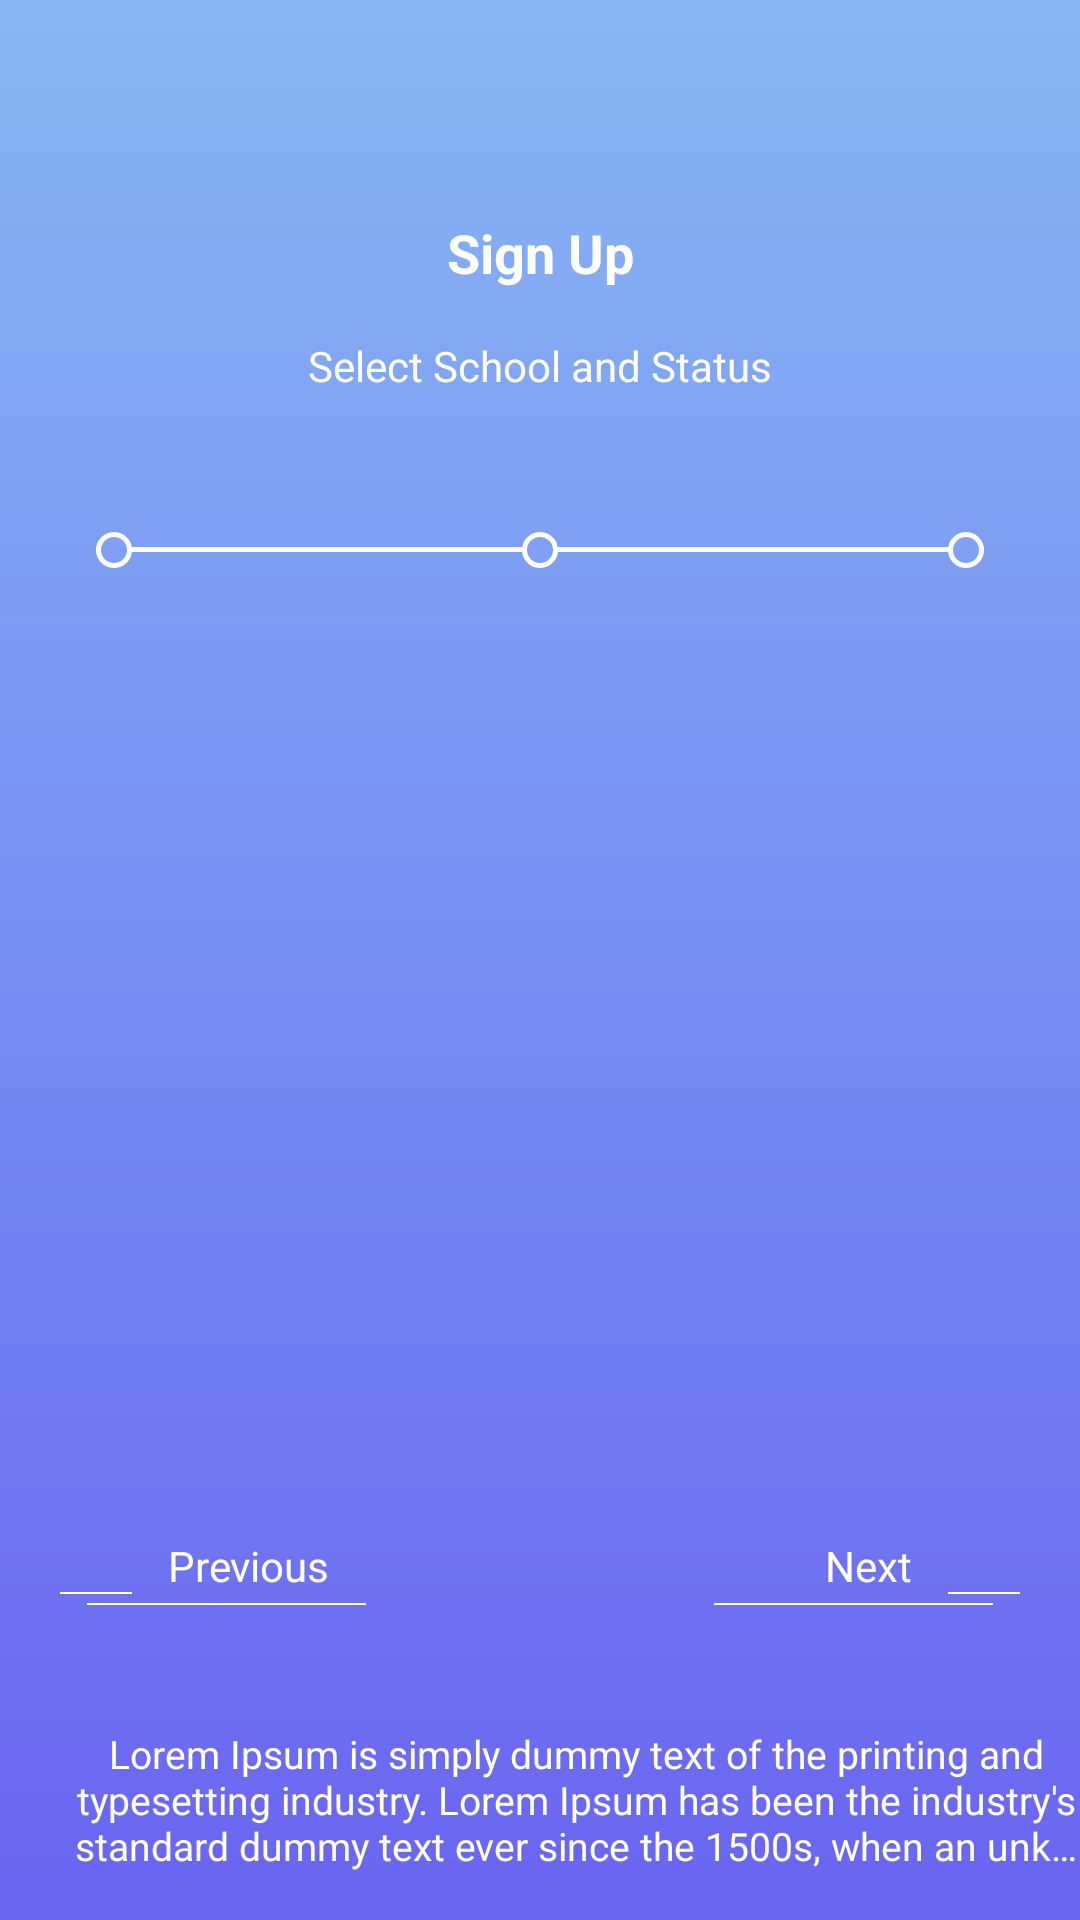

This screen was rendered from an Android layout file. Write that file and the resources it references.
<!-- AndroidManifest.xml: application theme AppTheme -->
<!-- res/layout/activity_main.xml -->
<?xml version="1.0" encoding="utf-8"?>
<androidx.constraintlayout.widget.ConstraintLayout xmlns:android="http://schemas.android.com/apk/res/android"
    xmlns:app="http://schemas.android.com/apk/res-auto"
    xmlns:tools="http://schemas.android.com/tools"
    android:layout_width="match_parent"
    android:layout_height="match_parent"
    android:background="@drawable/login_screen_background"
    tools:context=".MainActivity">


    <androidx.appcompat.widget.Toolbar
        android:id="@+id/sign_up_screen_toolbar"
        android:layout_width="0dp"
        android:layout_height="wrap_content"
        android:background="@android:color/transparent"
        android:minHeight="?attr/actionBarSize"
        app:layout_constraintEnd_toEndOf="parent"
        app:layout_constraintStart_toStartOf="parent"
        app:layout_constraintTop_toTopOf="parent" />

    <TextView
        android:id="@+id/sign_up_text"
        android:layout_width="wrap_content"
        android:layout_height="wrap_content"
        android:layout_marginStart="8dp"
        android:layout_marginLeft="8dp"
        android:layout_marginTop="16dp"
        android:layout_marginEnd="8dp"
        android:layout_marginRight="8dp"
        android:text="Sign Up"
        android:textColor="#fff"
        android:textSize="18sp"
        android:textStyle="bold"
        app:layout_constraintEnd_toEndOf="parent"
        app:layout_constraintStart_toStartOf="parent"
        app:layout_constraintTop_toBottomOf="@+id/sign_up_screen_toolbar" />

    <TextView
        android:id="@+id/sign_up_subtitle"
        android:layout_width="0dp"
        android:layout_height="wrap_content"
        android:layout_marginStart="8dp"
        android:layout_marginLeft="8dp"
        android:layout_marginTop="16dp"
        android:layout_marginEnd="8dp"
        android:layout_marginRight="8dp"
        android:gravity="center"
        android:text="Select School and Status"
        android:textColor="@android:color/white"
        app:layout_constraintEnd_toEndOf="parent"
        app:layout_constraintStart_toStartOf="parent"
        app:layout_constraintTop_toBottomOf="@+id/sign_up_text" />

    <FrameLayout
        android:id="@+id/frameLayout"
        android:layout_width="0dp"
        android:layout_height="40dp"
        android:layout_marginTop="32dp"
        android:orientation="horizontal"
        android:paddingLeft="32dp"
        android:paddingRight="32dp"
        app:layout_constraintEnd_toEndOf="parent"
        app:layout_constraintHorizontal_bias="0.0"
        app:layout_constraintStart_toStartOf="parent"
        app:layout_constraintTop_toBottomOf="@+id/sign_up_subtitle">


        <View
            android:id="@+id/progressBar"
            android:layout_width="match_parent"
            android:layout_height="1.5dp"
            android:layout_gravity="center"
            android:background="@android:color/white" />

        <View
            android:id="@+id/steps_one_view"
            android:layout_width="12dp"
            android:layout_height="12dp"
            android:layout_gravity="center_vertical"
            android:background="@drawable/steps_circle_background" />

        <View
            android:id="@+id/steps_two_view"
            android:layout_width="12dp"
            android:layout_height="12dp"
            android:layout_gravity="center"
            android:background="@drawable/steps_circle_background" />

        <View
            android:id="@+id/steps_three_view"
            android:layout_width="12dp"
            android:layout_height="12dp"
            android:layout_gravity="center_vertical|end"
            android:background="@drawable/steps_circle_background" />
    </FrameLayout>

    <FrameLayout
        android:id="@+id/linearLayout"
        android:layout_width="0dp"
        android:layout_height="0dp"
        android:layout_marginTop="16dp"
        android:layout_marginBottom="8dp"
        android:orientation="vertical"
        app:layout_constraintBottom_toTopOf="@+id/linearLayout2"
        app:layout_constraintEnd_toEndOf="parent"
        app:layout_constraintStart_toStartOf="parent"
        app:layout_constraintTop_toBottomOf="@+id/frameLayout" />


    <LinearLayout
        android:id="@+id/linearLayout2"
        android:layout_width="0dp"
        android:layout_height="56dp"
        android:layout_marginBottom="24dp"
        android:gravity="center"
        android:orientation="horizontal"
        android:paddingLeft="16dp"
        android:paddingRight="16dp"
        app:layout_constraintBottom_toTopOf="@+id/textView3"
        app:layout_constraintEnd_toEndOf="parent"
        app:layout_constraintHorizontal_bias="1.0"
        app:layout_constraintStart_toStartOf="parent">

        <LinearLayout
            android:id="@+id/sign_up_previous_button"
            android:layout_width="wrap_content"
            android:layout_height="wrap_content"
            android:clickable="true"
            android:focusable="true"
            android:padding="4dp"
            android:background="@drawable/transparent_button_selector"
            android:orientation="vertical">

            <LinearLayout
                android:layout_width="wrap_content"
                android:layout_height="wrap_content"
                android:gravity="bottom">

                <View
                    android:layout_width="24dp"
                    android:layout_height="0.8dp"
                    android:layout_marginRight="12dp"
                    android:background="@android:color/white" />

                <TextView
                    android:id="@+id/sign_up_preview"
                    android:layout_width="wrap_content"
                    android:layout_height="wrap_content"
                    android:text="Previous"
                    android:textAllCaps="false"
                    android:textColor="@android:color/white" />


            </LinearLayout>

            <View
                android:layout_width="96dp"
                android:layout_height="0.8dp"
                android:layout_gravity="center"
                android:layout_marginLeft="6dp"
                android:layout_marginTop="3dp"
                android:background="@android:color/white" />
        </LinearLayout>


        <View
            android:layout_width="0dp"
            android:layout_height="match_parent"
            android:layout_weight="1" />

        <LinearLayout
            android:id="@+id/sign_up_next_button"
            android:layout_width="wrap_content"
            android:layout_height="wrap_content"
            android:clickable="true"
            android:focusable="true"
            android:gravity="right"
            android:background="@drawable/transparent_button_selector"
            android:orientation="vertical">

            <LinearLayout
                android:layout_width="wrap_content"
                android:layout_height="wrap_content"
                android:gravity="bottom">

                <TextView
                    android:id="@+id/sign_up_next"
                    android:layout_width="wrap_content"
                    android:layout_height="wrap_content"
                    android:text="Next"
                    android:textAllCaps="false"
                    android:textColor="@android:color/white" />

                <View
                    android:layout_width="24dp"
                    android:layout_height="0.8dp"
                    android:layout_marginLeft="12dp"
                    android:background="@android:color/white" />
            </LinearLayout>

            <View
                android:layout_width="96dp"
                android:layout_height="0.8dp"
                android:layout_gravity="center"
                android:layout_marginTop="3dp"
                android:layout_marginRight="6dp"
                android:background="@android:color/white" />
        </LinearLayout>

    </LinearLayout>


    <TextView
        android:id="@+id/textView3"
        android:layout_width="0dp"
        android:layout_height="wrap_content"
        android:layout_marginStart="24dp"
        android:layout_marginLeft="24dp"
        android:layout_marginRight="24dp"
        android:layout_marginBottom="16dp"
        android:ellipsize="end"
        android:gravity="center"
        android:maxLines="3"
        android:text="Lorem Ipsum is simply dummy text of the printing and typesetting industry. Lorem Ipsum has been the industry's standard dummy text ever since the 1500s, when an unknown printer took a galley of type and scrambled it to make a type specimen"
        android:textColor="@android:color/white"
        android:textSize="13sp"
        app:layout_constraintBottom_toBottomOf="parent"
        app:layout_constraintEnd_toEndOf="parent"
        app:layout_constraintStart_toStartOf="parent" />
</androidx.constraintlayout.widget.ConstraintLayout>
<!-- resources referenced by this layout -->
<resources>
  <!-- drawable login_screen_background (drawable) -->
  <?xml version="1.0" encoding="UTF-8"?>
  <shape xmlns:android="http://schemas.android.com/apk/res/android" android:id="@+id/listview_background_shape">
          <gradient
          android:endColor="#6964F1"
          android:startColor="#87B6F3"
              android:angle="-45"/>
  </shape>
  <!-- drawable steps_circle_background (drawable) -->
  <?xml version="1.0" encoding="utf-8"?>
  <selector xmlns:android="http://schemas.android.com/apk/res/android">
      <item android:state_pressed="true">
          <shape android:shape="oval">
              <gradient android:startColor="#1BA4FD" android:endColor="#06A1FF"/>
              <corners
                  android:bottomRightRadius="8dp"
                  android:topRightRadius="8dp"/>
          </shape>
      </item>
  
      <item>
          <shape android:shape="oval">
              <stroke android:width="1.5dp" android:color="#ffffff"/>
              <gradient
                  android:endColor="#80A1F3"
                  android:startColor="#80A2F3"
                  android:angle="-45"/>            <corners
                  android:bottomRightRadius="8dp"
                  android:topRightRadius="8dp"/>
              <padding android:left="8dp" android:right="8dp"/>
          </shape>
      </item>
  
  
  </selector>
  <!-- drawable transparent_button_selector (drawable) -->
  <?xml version="1.0" encoding="utf-8"?>
  <selector xmlns:android="http://schemas.android.com/apk/res/android">
      <item android:state_pressed="true">
          <shape >
              <padding android:right="4dp" android:left="4dp" android:bottom="4dp" android:top="4dp"/>
              <stroke android:width="1dp" android:color="#11E9E9E9" />
              <solid android:color="#2DE9E9E9" />
              <corners android:radius="4dp" />
          </shape>
      </item>
  
      <item>
          <shape >
              <padding android:right="4dp" android:left="4dp" android:bottom="4dp" android:top="4dp"/>
              <gradient android:startColor="#00F6F6F8" android:endColor="#00FFFFFF"/>
              <corners android:radius="4dp" />
          </shape>
      </item>
  
  
  </selector>
  <style name="AppTheme" parent="Theme.AppCompat.Light.NoActionBar">
          
          <item name="colorPrimary">@color/colorPrimary</item>
          <item name="colorPrimaryDark">@color/colorPrimaryDark</item>
          <item name="colorAccent">@color/colorAccent</item>
      </style>
  <!-- not gathered from this repository: default colours our renderer supplied (Android Studio template values) -->
  <color name="colorPrimary">#FF6200EE</color>
  <color name="colorPrimaryDark">#FF3700B3</color>
  <color name="colorAccent">#FF03DAC5</color>
</resources>
